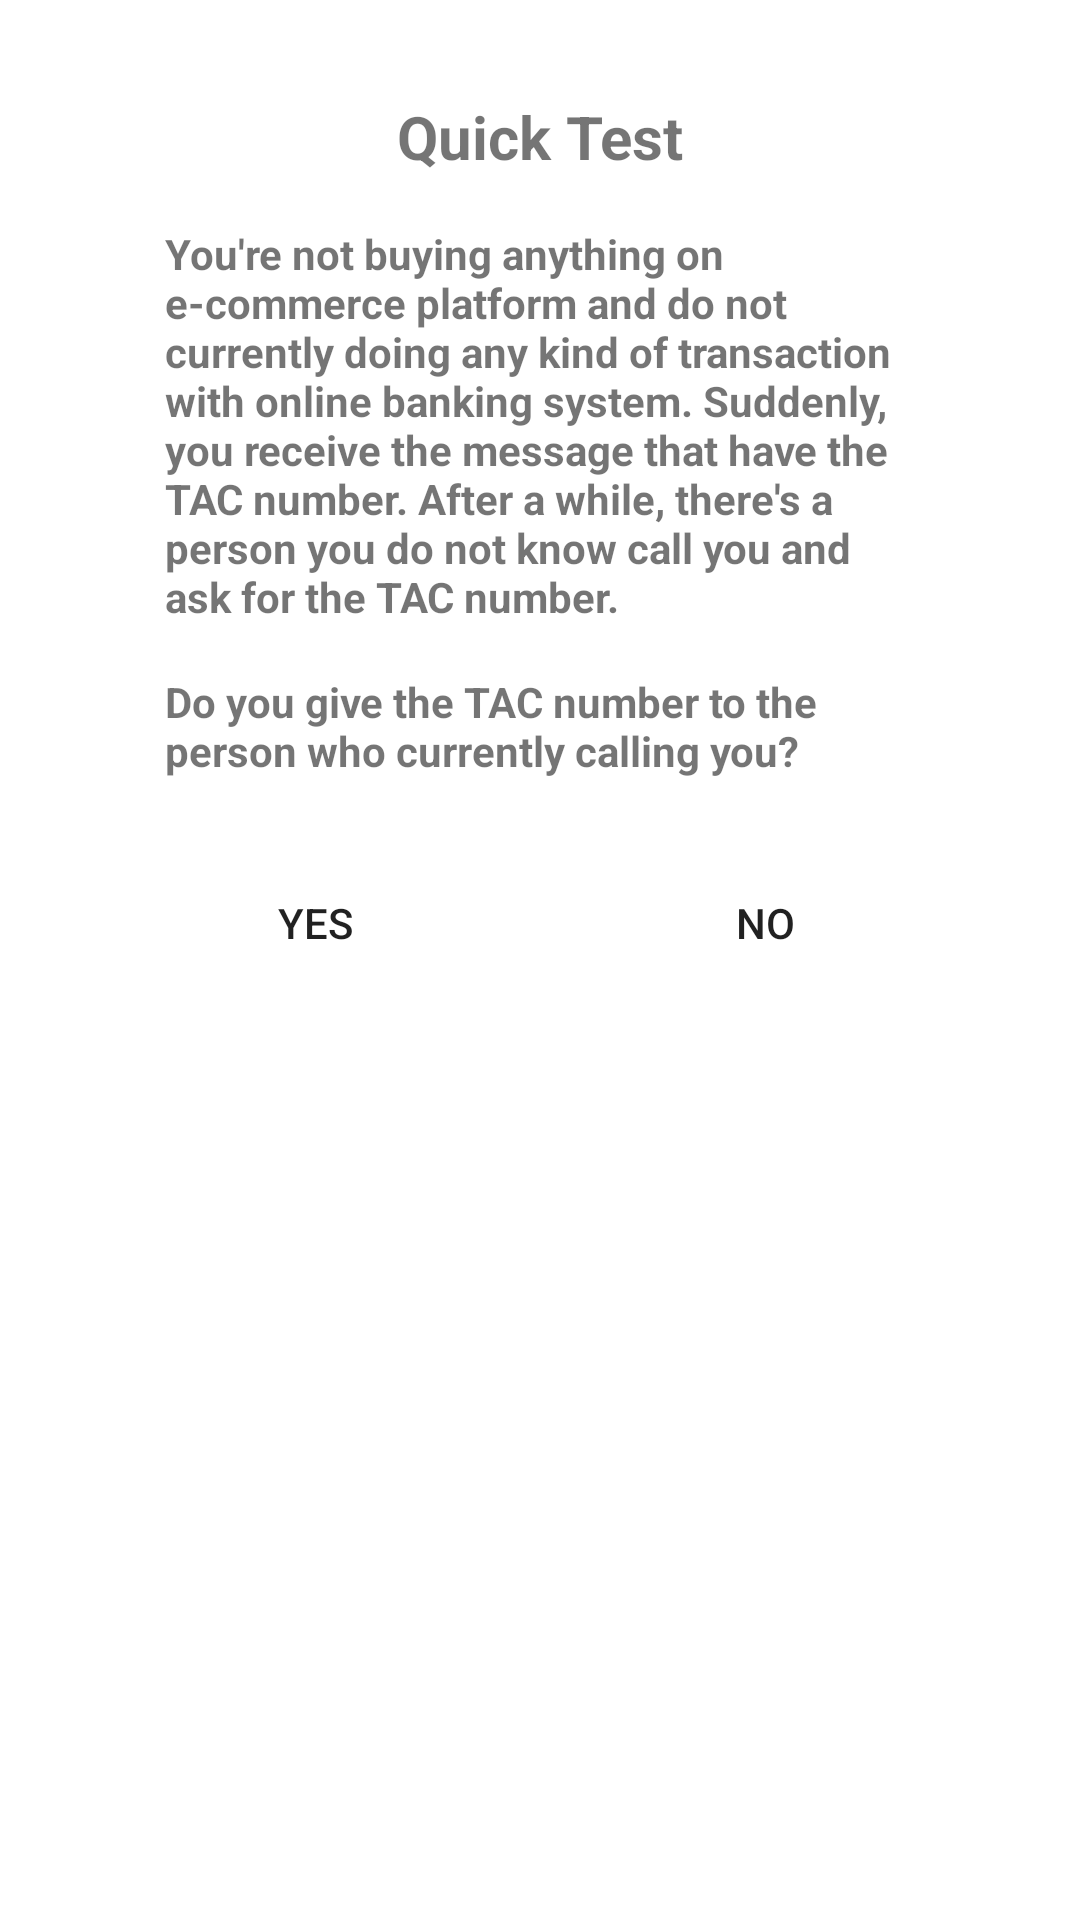

Layout XML and referenced resources for this Android screen:
<!-- AndroidManifest.xml: application theme Theme.FinexApp -->
<!-- res/layout/notification_task_popup.xml -->
<?xml version="1.0" encoding="utf-8"?>
<LinearLayout xmlns:android="http://schemas.android.com/apk/res/android"
    xmlns:app="http://schemas.android.com/apk/res-auto"
    xmlns:tools="http://schemas.android.com/tools"
    android:layout_width="280dp"
    android:layout_height="wrap_content"
    android:orientation="vertical">

    <androidx.constraintlayout.widget.ConstraintLayout
        android:layout_width="match_parent"
        android:layout_height="wrap_content">

        <TextView
            android:id="@+id/question_title"
            android:layout_width="wrap_content"
            android:layout_height="wrap_content"
            android:layout_marginStart="16dp"
            android:layout_marginTop="32dp"
            android:layout_marginEnd="16dp"
            android:gravity="center"
            android:text="Quick Test"
            android:textSize="20sp"
            android:textStyle="bold"
            app:layout_constraintEnd_toEndOf="parent"
            app:layout_constraintStart_toStartOf="parent"
            app:layout_constraintTop_toTopOf="parent" />

        <TextView
            android:id="@+id/question_statement"
            android:layout_width="250dp"
            android:layout_height="wrap_content"
            android:layout_marginStart="16dp"
            android:layout_marginTop="16dp"
            android:layout_marginEnd="16dp"
            android:text="You're not buying anything on e-commerce platform and do not currently doing any kind of transaction with online banking system. Suddenly, you receive the message that have the TAC number. After a while, there's a person you do not know call you and ask for the TAC number."
            android:textStyle="bold"
            app:layout_constraintEnd_toEndOf="parent"
            app:layout_constraintStart_toStartOf="parent"
            app:layout_constraintTop_toBottomOf="@+id/question_title" />

        <TextView
            android:id="@+id/question_state"
            android:layout_width="250dp"
            android:layout_height="wrap_content"
            android:layout_marginStart="16dp"
            android:layout_marginTop="16dp"
            android:layout_marginEnd="16dp"
            android:text="Do you give the TAC number to the person who currently calling you?"
            android:textStyle="bold"
            app:layout_constraintEnd_toEndOf="parent"
            app:layout_constraintStart_toStartOf="parent"
            app:layout_constraintTop_toBottomOf="@+id/question_statement" />

        <Button
            android:id="@+id/yes_button"
            android:layout_width="100dp"
            android:layout_height="wrap_content"
            android:layout_marginTop="24dp"
            android:layout_marginBottom="16dp"
            android:background="@drawable/round_shape"
            android:text="YES"
            app:layout_constraintBottom_toBottomOf="parent"
            app:layout_constraintStart_toStartOf="@+id/question_state"
            app:layout_constraintTop_toBottomOf="@+id/question_state" />

        <Button
            android:id="@+id/no_button"
            android:layout_width="100dp"
            android:layout_height="wrap_content"
            android:layout_marginTop="24dp"
            android:layout_marginBottom="16dp"
            android:background="@drawable/round_shape"
            android:text="NO"
            app:layout_constraintBottom_toBottomOf="parent"
            app:layout_constraintEnd_toEndOf="@+id/question_state"
            app:layout_constraintTop_toBottomOf="@+id/question_state" />

    </androidx.constraintlayout.widget.ConstraintLayout>
</LinearLayout>
<!-- resources referenced by this layout -->
<resources>
  <style name="Theme.FinexApp" parent="Theme.MaterialComponents.DayNight.NoActionBar">
          
          <item name="colorPrimary">@color/blue</item>
          <item name="colorPrimaryVariant">@color/purple_700</item>
          <item name="colorOnPrimary">@color/white</item>
          
          <item name="colorSecondary">@color/teal_200</item>
          <item name="colorSecondaryVariant">@color/teal_700</item>
          <item name="colorOnSecondary">@color/black</item>
          
          <item name="android:statusBarColor">@color/blue</item>
          
      </style>
  <color name="blue">#003d80</color>
  <color name="purple_700">#FF3700B3</color>
  <color name="white">#FFFFFFFF</color>
  <color name="teal_200">#FF03DAC5</color>
  <color name="teal_700">#FF018786</color>
  <color name="black">#FF000000</color>
</resources>
